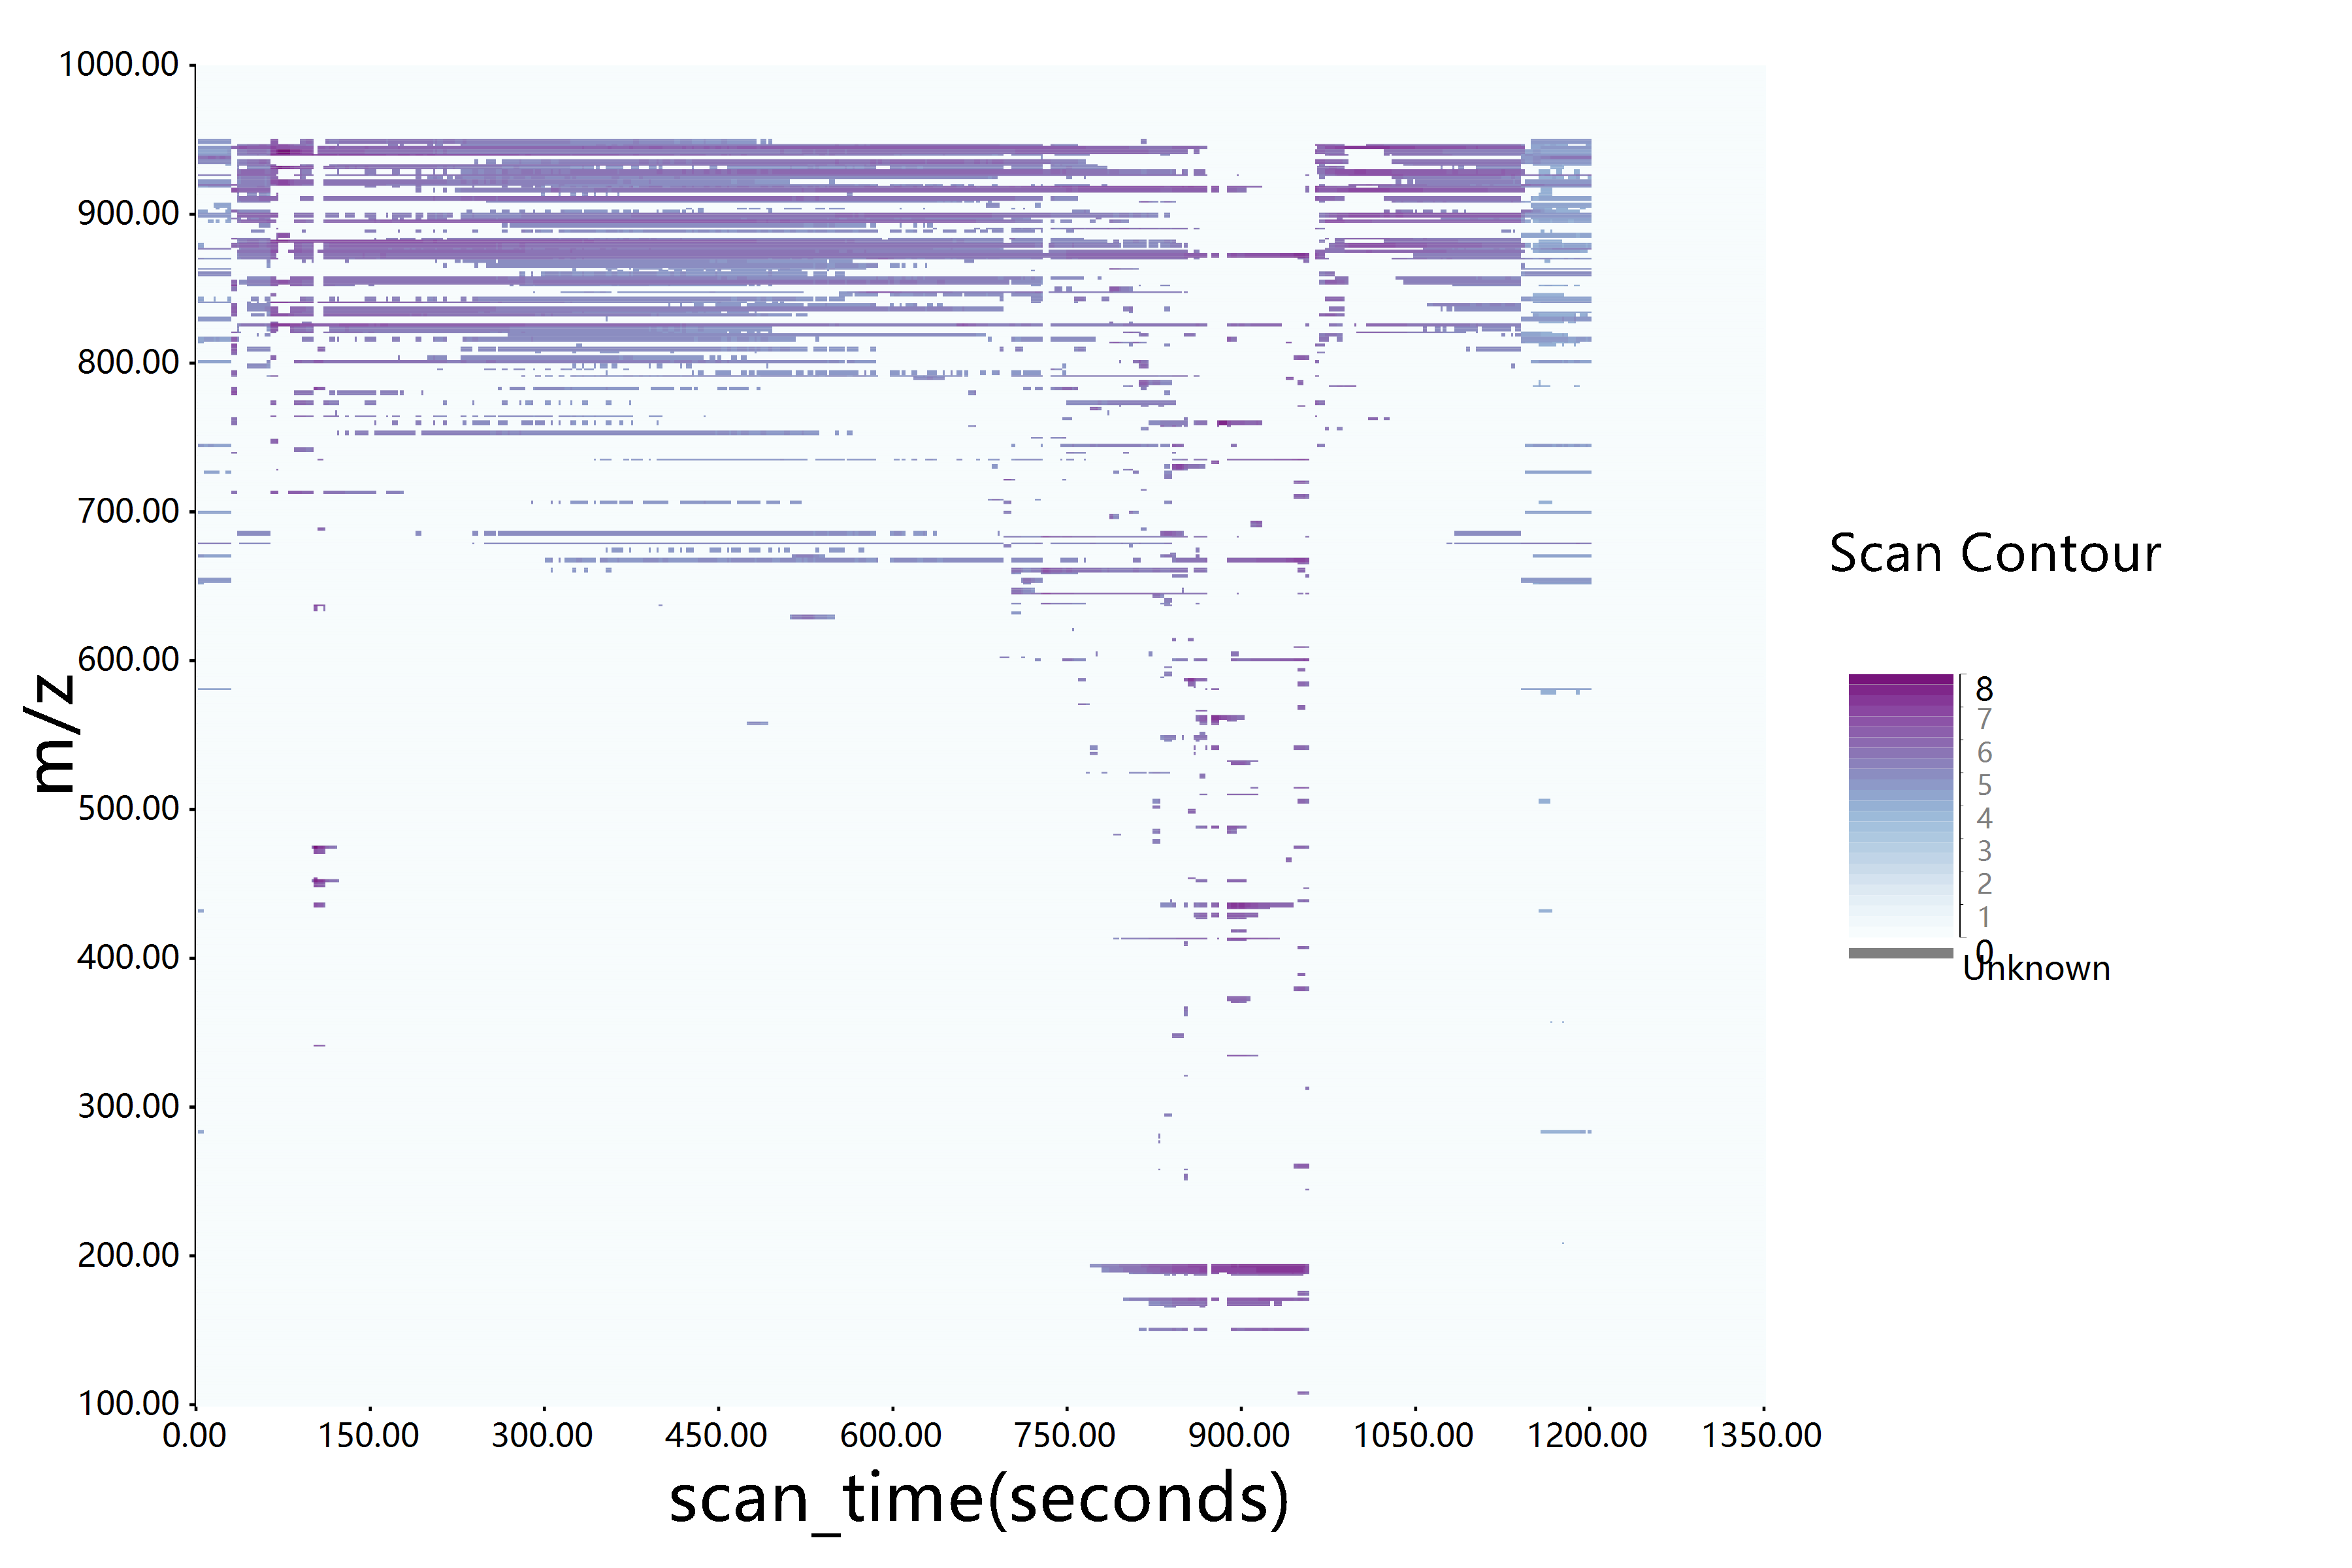

Source code (R):
imports "mzweb" from "mzkit";
imports "visual" from "mzkit.plot";

bitmap(file = `${dirname(@script)}/contour.png`) {
	"E:\test.mzPack"
	:> open.mzpack
	:> ms1_scans
	:> raw_scatter(contour = TRUE, colorSet = "BuPu:c8")
	;
}
